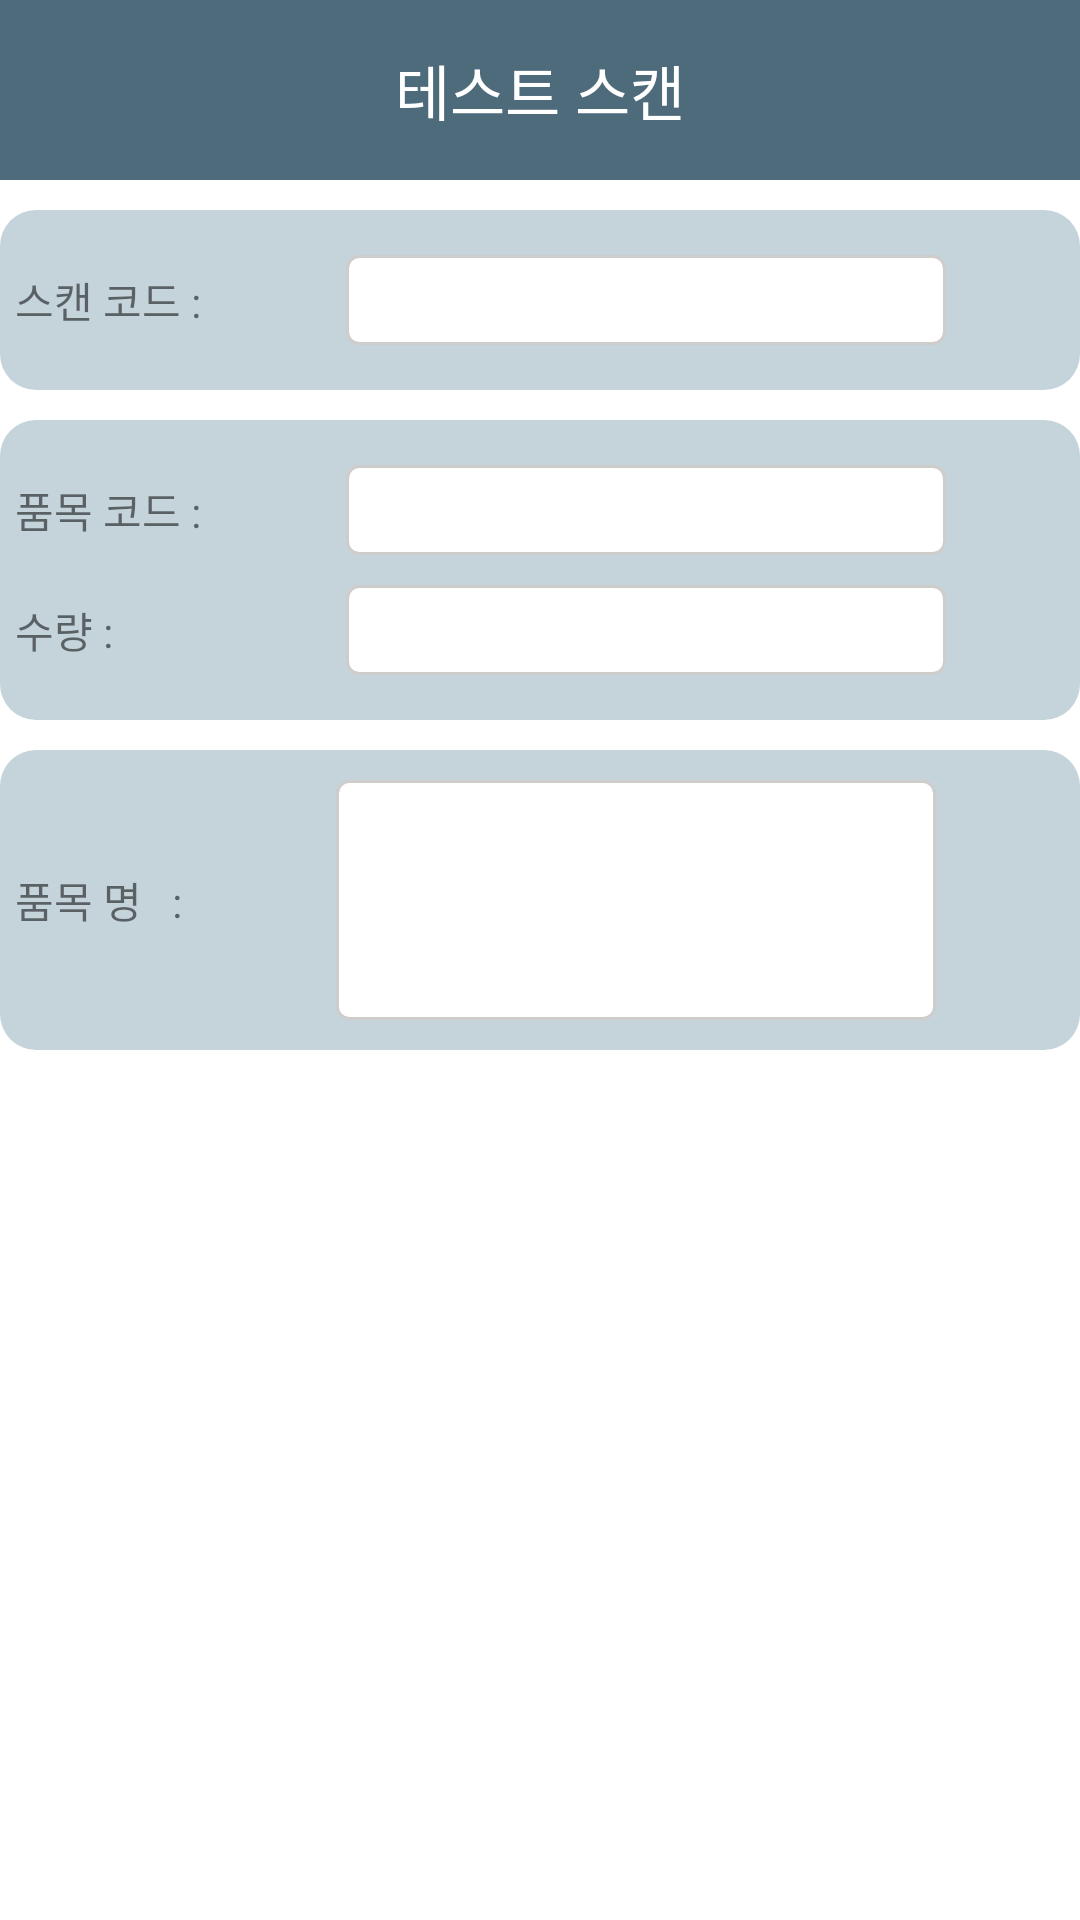

The Android layout XML behind this screen, and the referenced resources:
<!-- AndroidManifest.xml: application theme Theme.VPHIPda -->
<!-- res/layout/fragment_test.xml -->
<?xml version="1.0" encoding="utf-8"?>
<androidx.constraintlayout.widget.ConstraintLayout
    xmlns:app="http://schemas.android.com/apk/res-auto"
    xmlns:android="http://schemas.android.com/apk/res/android"
    xmlns:tools="http://schemas.android.com/tools"
    android:layout_width="match_parent"
    android:layout_height="match_parent"
    tools:context=".view.fragment.test.testFragment">

    <androidx.constraintlayout.widget.ConstraintLayout
        android:id="@+id/top_bar"
        android:layout_width="match_parent"
        android:layout_height="60dp"
        android:background="@color/bg_main"
        app:layout_constraintEnd_toEndOf="parent"
        app:layout_constraintStart_toStartOf="parent"
        app:layout_constraintTop_toTopOf="parent">


        <TextView
            android:id="@+id/prod_tx_main"
            android:layout_width="match_parent"
            android:layout_height="match_parent"
            android:gravity="center"
            android:text="@string/test_scan"
            android:textColor="@color/white"
            android:textSize="@dimen/h5"
            app:layout_constraintEnd_toEndOf="parent"
            app:layout_constraintStart_toStartOf="parent"
            app:layout_constraintTop_toTopOf="parent" />

    </androidx.constraintlayout.widget.ConstraintLayout>


    <androidx.constraintlayout.widget.ConstraintLayout
        android:id="@+id/test_ly_bc"
        android:layout_width="match_parent"
        android:layout_height="60dp"
        android:layout_marginTop="10dp"
        app:layout_constraintStart_toStartOf="parent"
        app:layout_constraintEnd_toEndOf="parent"
        app:layout_constraintTop_toBottomOf="@id/top_bar"
        android:background="@drawable/table_border"
        >

        <TextView
            android:id="@+id/test_tv_bc_lb"
            android:layout_width="wrap_content"
            android:layout_height="wrap_content"
            app:layout_constraintStart_toStartOf="parent"
            app:layout_constraintTop_toTopOf="parent"
            app:layout_constraintBottom_toBottomOf="parent"
            android:layout_marginStart="5dp"
            android:text="스캔 코드 : "/>


        <TextView
            android:id="@+id/test_tv_bc_val"
            android:layout_width="200dp"
            android:layout_height="30dp"
            android:background="@drawable/box_shape_input_label"
            android:gravity="center"
            app:layout_constraintStart_toEndOf="@id/test_tv_bc_lb"
            app:layout_constraintTop_toTopOf="parent"
            app:layout_constraintBottom_toBottomOf="parent"
            app:layout_constraintEnd_toEndOf="parent"
            android:text=""/>



    </androidx.constraintlayout.widget.ConstraintLayout>




    <androidx.constraintlayout.widget.ConstraintLayout
        android:id="@+id/test_ly_prod"
        android:layout_width="match_parent"
        android:layout_height="100dp"
        android:layout_marginTop="10dp"
        app:layout_constraintStart_toStartOf="parent"
        app:layout_constraintEnd_toEndOf="parent"
        app:layout_constraintTop_toBottomOf="@id/test_ly_bc"
        android:background="@drawable/table_border"
        >

        <TextView
            android:id="@+id/test_tv_prod_lb"
            android:layout_width="wrap_content"
            android:layout_height="wrap_content"
            app:layout_constraintStart_toStartOf="parent"
            app:layout_constraintTop_toTopOf="parent"
            app:layout_constraintBottom_toTopOf="@id/test_tv_qt_lb"
            android:layout_marginStart="5dp"
            android:text="품목 코드 : "/>


        <TextView
            android:id="@+id/test_tv_prod_val"
            android:layout_width="200dp"
            android:layout_height="30dp"
            android:background="@drawable/box_shape_input_label"
            android:gravity="center"
            app:layout_constraintStart_toEndOf="@id/test_tv_prod_lb"
            app:layout_constraintTop_toTopOf="@id/test_tv_prod_lb"
            app:layout_constraintBottom_toBottomOf="@id/test_tv_prod_lb"
            app:layout_constraintEnd_toEndOf="parent"
            android:text=""/>


        <TextView
            android:id="@+id/test_tv_qt_lb"
            android:layout_width="wrap_content"
            android:layout_height="wrap_content"
            app:layout_constraintStart_toStartOf="parent"
            app:layout_constraintBottom_toBottomOf="parent"
            app:layout_constraintTop_toBottomOf="@id/test_tv_prod_lb"
            android:layout_marginStart="5dp"
            android:text="수량 : "/>

        <TextView
            android:id="@+id/test_tv_qt_val"
            android:layout_width="200dp"
            android:layout_height="30dp"
            android:background="@drawable/box_shape_input_label"
            android:gravity="center"
            app:layout_constraintStart_toStartOf="@id/test_tv_prod_val"
            app:layout_constraintTop_toTopOf="@id/test_tv_qt_lb"
            app:layout_constraintBottom_toBottomOf="@id/test_tv_qt_lb"
            app:layout_constraintEnd_toEndOf="@+id/test_tv_prod_val"
            android:text=""/>


    </androidx.constraintlayout.widget.ConstraintLayout>



    <androidx.constraintlayout.widget.ConstraintLayout
        android:layout_width="match_parent"
        android:layout_height="100dp"
        android:layout_marginTop="10dp"
        app:layout_constraintStart_toStartOf="parent"
        app:layout_constraintEnd_toEndOf="parent"
        app:layout_constraintTop_toBottomOf="@id/test_ly_prod"
        android:background="@drawable/table_border"
        >

        <TextView
            android:id="@+id/test_tv_pdname_lb"
            android:layout_width="wrap_content"
            android:layout_height="wrap_content"
            app:layout_constraintStart_toStartOf="parent"
            app:layout_constraintTop_toTopOf="parent"
            app:layout_constraintBottom_toBottomOf="parent"
            android:layout_marginStart="5dp"
            android:text="품목 명   : "/>


        <TextView
            android:id="@+id/test_tv_pdname_val"
            android:layout_width="200dp"
            android:layout_height="80dp"
            android:background="@drawable/box_shape_input_label"
            android:gravity="center"
            android:padding="5dp"
            app:layout_constraintStart_toEndOf="@id/test_tv_pdname_lb"
            app:layout_constraintTop_toTopOf="parent"
            app:layout_constraintBottom_toBottomOf="parent"
            app:layout_constraintEnd_toEndOf="parent"
            android:text=""/>



    </androidx.constraintlayout.widget.ConstraintLayout>


    <androidx.constraintlayout.widget.Guideline
        android:id="@+id/prod_gl_hz"
        android:layout_width="wrap_content"
        android:layout_height="wrap_content"
        android:orientation="horizontal"
        app:layout_constraintGuide_percent="1" />

    <EditText
        android:id="@+id/test_ed_scanner"
        android:layout_width="wrap_content"
        android:layout_height="wrap_content"
        app:layout_constraintStart_toStartOf="parent"
        app:layout_constraintTop_toTopOf="@id/prod_gl_hz" />


</androidx.constraintlayout.widget.ConstraintLayout>
<!-- resources referenced by this layout -->
<resources>
  <color name="bg_main">#4e6b7b</color>
  <color name="white">#FFFFFFFF</color>
  <dimen name="h5">20sp</dimen>
  <!-- drawable box_shape_input_label (drawable) -->
  <?xml version="1.0" encoding="utf-8"?>
  <shape xmlns:android="http://schemas.android.com/apk/res/android">
      <stroke android:color="@color/box_gray"
          android:width="1dp" />
      <corners android:radius="4dp"/>
      <solid android:color="@color/white">/</solid>
  </shape>
  <!-- drawable table_border (drawable) -->
  <?xml version="1.0" encoding="utf-8"?>
  <shape xmlns:android="http://schemas.android.com/apk/res/android">
      <corners android:radius="12dp"/>
      <solid android:color="@color/bg_main2"/>
  </shape>
  <string name="test_scan">테스트 스캔</string>
  <style name="Theme.VPHIPda" parent="Theme.MaterialComponents.DayNight.NoActionBar">
          
          <item name="colorPrimary">@color/bg_main</item>
          <item name="colorPrimaryVariant">#009688</item>
          <item name="colorOnPrimary">@color/white</item>
          
          <item name="colorSecondary">@color/teal_200</item>
          <item name="colorSecondaryVariant">@color/teal_700</item>
          <item name="colorOnSecondary">@color/black</item>
          
          <item name="android:statusBarColor">?attr/colorPrimaryVariant</item>
          
      </style>
  <color name="box_gray">#CFCCCC</color>
  <color name="bg_main2">#c5d4db</color>
  <color name="teal_200">#FF03DAC5</color>
  <color name="teal_700">#FF018786</color>
  <color name="black">#FF000000</color>
</resources>
